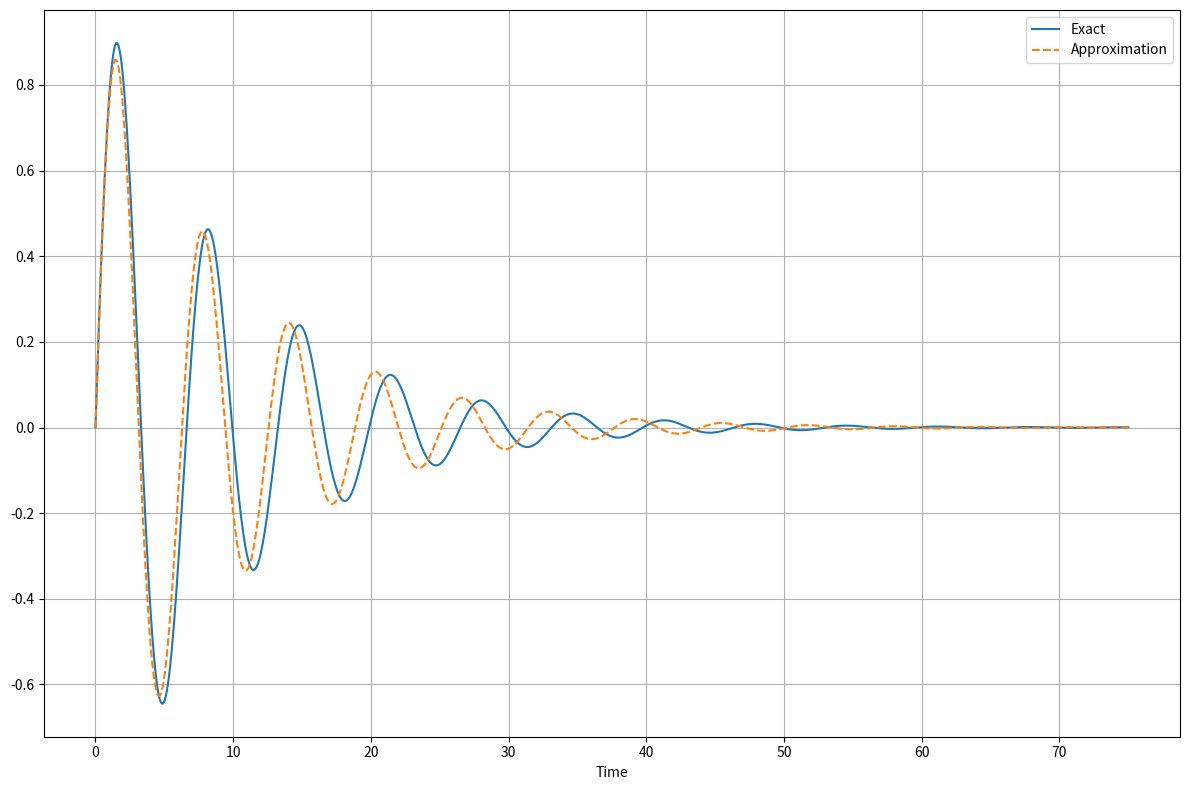

This chart was generated by the following Python code:
import numpy as np
import matplotlib.pyplot as plt


def func_exact(t, eps):
    return np.exp(-eps*t)/np.sqrt(1-eps) * np.sin(t*np.sqrt(1-eps))

def func_approx(t, eps):
    return np.exp(-eps*t) * np.sin(t)


def y_eps(t,eps):
    return np.exp(-eps*t) * ((eps-1)*np.cos(np.sqrt(1-eps)*t) - 2*eps/(np.sqrt(1-eps)) * np.sin(np.sqrt(1-eps)*t))

def x_eps(t, eps):
    return np.exp(-eps*t)/(np.sqrt(1-eps)) * np.sin(np.sqrt(1-eps)*t)

t_values = np.linspace(0, 75, 1000)



############################################################### Plotting ###############################################################

plt.figure(figsize=(12, 8))
plt.plot(t_values, func_exact(t_values, 0.1), label='Exact')
plt.plot(t_values, func_approx(t_values, 0.1), '--', label='Approximation')
plt.xlabel('Time')
plt.legend()
plt.grid()
plt.tight_layout()

plt.show()

if __name__ == "__main__":
    pass
